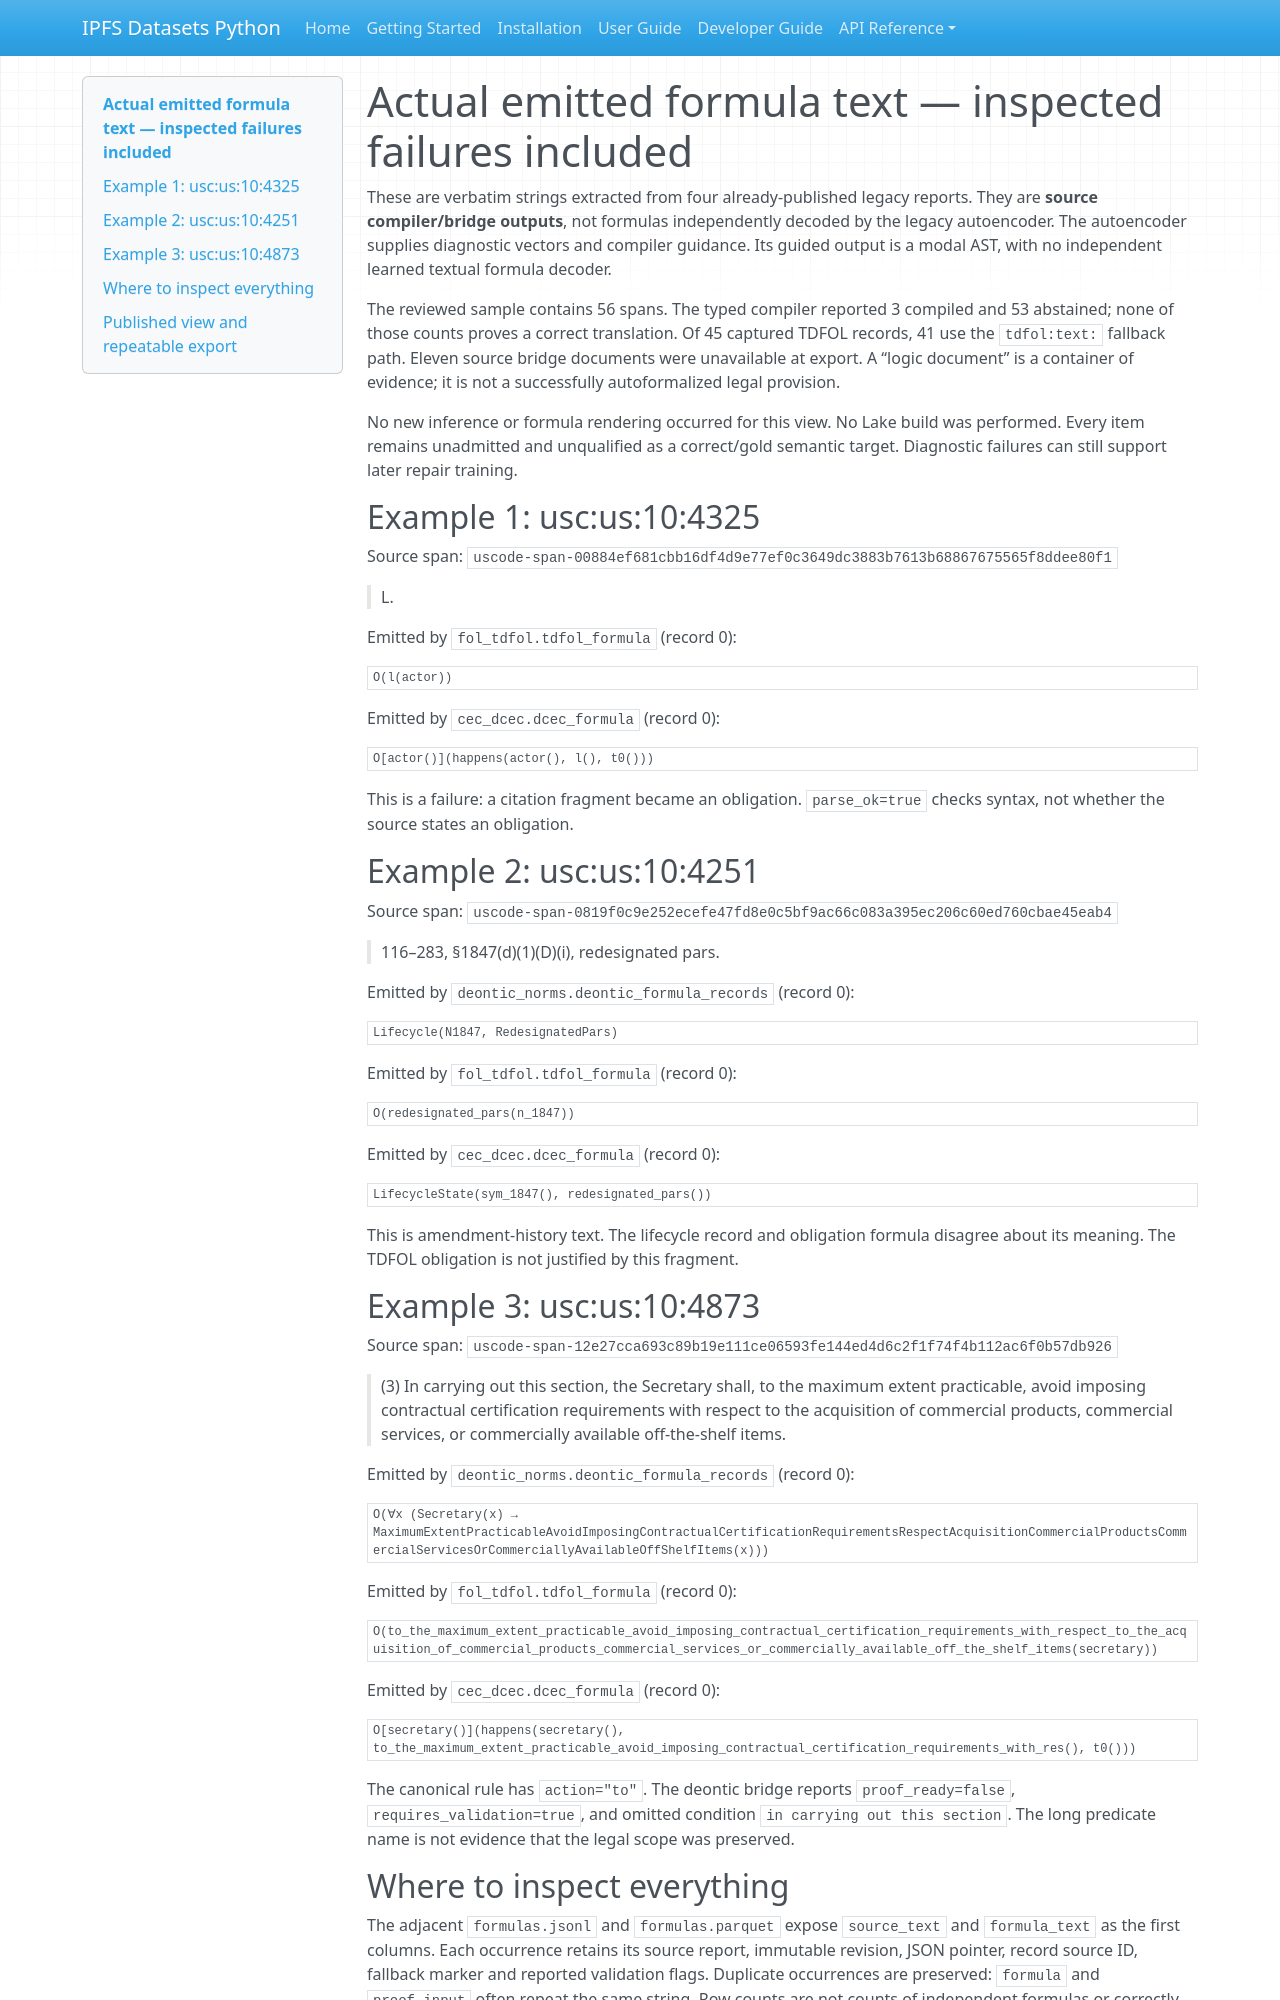

repository: endomorphosis/ipfs_datasets_py · page: autoencoders/formal_logic_visibility_audit/index.html · generator: mkdocs

# Actual emitted formula text — inspected failures included

These are verbatim strings extracted from four already-published legacy reports.
They are **source compiler/bridge outputs**, not formulas independently decoded
by the legacy autoencoder. The autoencoder supplies diagnostic vectors and
compiler guidance. Its guided output is a modal AST, with no independent
learned textual formula decoder.

The reviewed sample contains 56 spans. The typed compiler reported 3 compiled
and 53 abstained; none of those counts proves a correct translation. Of 45
captured TDFOL records, 41 use the `tdfol:text:` fallback path. Eleven source
bridge documents were unavailable at export. A “logic document” is a container
of evidence; it is not a successfully autoformalized legal provision.

No new inference or formula rendering occurred for this view. No Lake build
was performed. Every item remains unadmitted and unqualified as a correct/gold semantic target.
Diagnostic failures can still support later repair training.

## Example 1: usc:us:10:4325

Source span: `uscode-span-00884ef681cbb16df4d9e77ef0c3649dc3883b7613b68867675565f8ddee80f1`

> L.

Emitted by `fol_tdfol.tdfol_formula` (record 0):

```text
O(l(actor))
```

Emitted by `cec_dcec.dcec_formula` (record 0):

```text
O[actor()](happens(actor(), l(), t0()))
```

This is a failure: a citation fragment became an obligation. `parse_ok=true` checks syntax, not whether the source states an obligation.

## Example 2: usc:us:10:4251

Source span: `uscode-span-0819f0c9e252ecefe47fd8e0c5bf9ac66c083a395ec206c60ed760cbae45eab4`

> 116–283, §1847(d)(1)(D)(i), redesignated pars.

Emitted by `deontic_norms.deontic_formula_records` (record 0):

```text
Lifecycle(N1847, RedesignatedPars)
```

Emitted by `fol_tdfol.tdfol_formula` (record 0):

```text
O(redesignated_pars(n_1847))
```

Emitted by `cec_dcec.dcec_formula` (record 0):

```text
LifecycleState(sym_1847(), redesignated_pars())
```

This is amendment-history text. The lifecycle record and obligation formula disagree about its meaning. The TDFOL obligation is not justified by this fragment.

## Example 3: usc:us:10:4873

Source span: `uscode-span-12e27cca693c89b19e111ce06593fe144ed4d6c2f1f74f4b112ac6f0b57db926`

> (3) In carrying out this section, the Secretary shall, to the maximum extent practicable, avoid imposing contractual certification requirements with respect to the acquisition of commercial products, commercial services, or commercially available off-the-shelf items.

Emitted by `deontic_norms.deontic_formula_records` (record 0):

```text
O(∀x (Secretary(x) → MaximumExtentPracticableAvoidImposingContractualCertificationRequirementsRespectAcquisitionCommercialProductsCommercialServicesOrCommerciallyAvailableOffShelfItems(x)))
```

Emitted by `fol_tdfol.tdfol_formula` (record 0):

```text
O(to_the_maximum_extent_practicable_avoid_imposing_contractual_certification_requirements_with_respect_to_the_acquisition_of_commercial_products_commercial_services_or_commercially_available_off_the_shelf_items(secretary))
```

Emitted by `cec_dcec.dcec_formula` (record 0):

```text
O[secretary()](happens(secretary(), to_the_maximum_extent_practicable_avoid_imposing_contractual_certification_requirements_with_res(), t0()))
```

The canonical rule has `action="to"`. The deontic bridge reports `proof_ready=false`, `requires_validation=true`, and omitted condition `in carrying out this section`. The long predicate name is not evidence that the legal scope was preserved.
